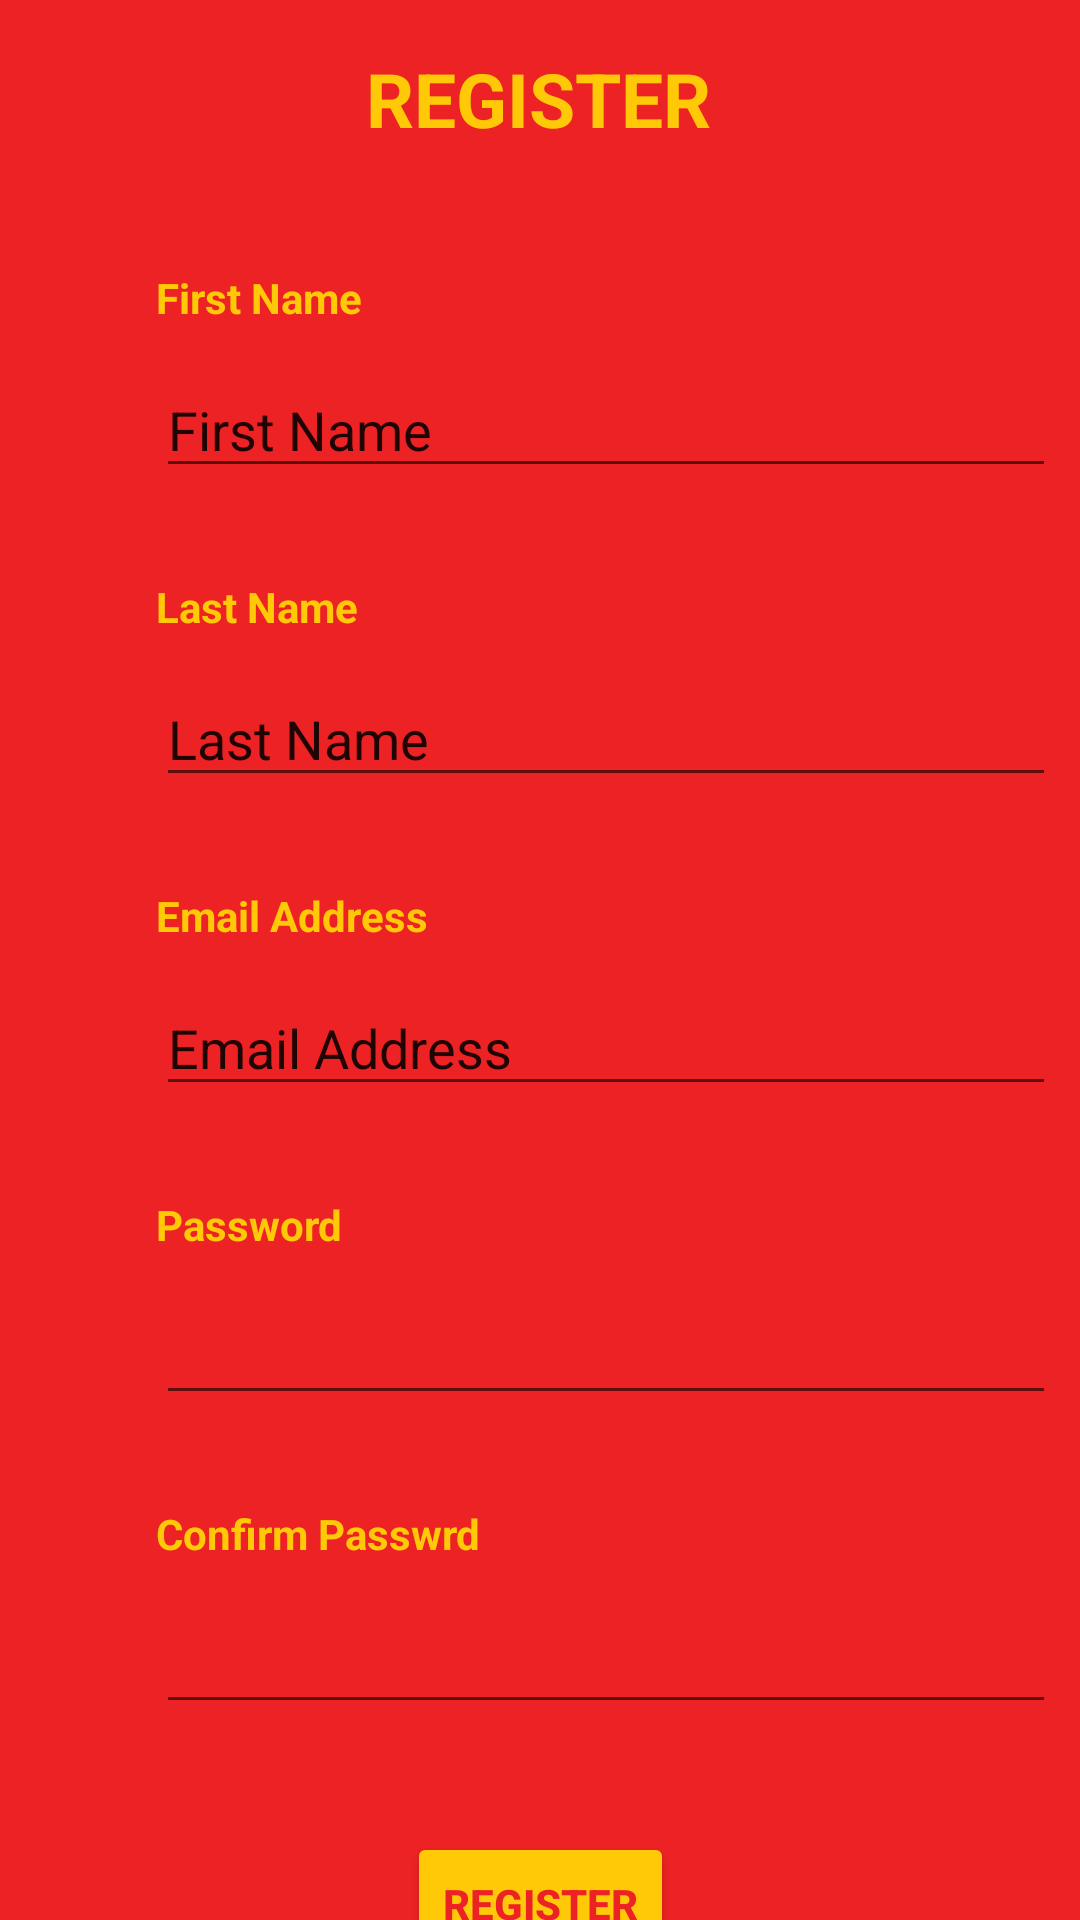

Write the Android layout XML for this screen, with the resource values it uses.
<!-- AndroidManifest.xml: application theme Theme.Montero_IMApp -->
<!-- res/layout/activity_register_screen.xml -->
<?xml version="1.0" encoding="utf-8"?>
<androidx.constraintlayout.widget.ConstraintLayout xmlns:android="http://schemas.android.com/apk/res/android"
    xmlns:app="http://schemas.android.com/apk/res-auto"
    xmlns:tools="http://schemas.android.com/tools"
    android:layout_width="match_parent"
    android:layout_height="match_parent"
    android:background="#ed2224"
    tools:context=".RegisterScreen">

    <TextView
        android:id="@+id/textView"
        android:layout_width="wrap_content"
        android:layout_height="wrap_content"
        android:layout_marginTop="16dp"
        android:text="REGISTER"
        android:textColor="#ffc907"
        android:textSize="25sp"
        android:textStyle="bold"
        app:layout_constraintEnd_toEndOf="parent"
        app:layout_constraintHorizontal_bias="0.498"
        app:layout_constraintStart_toStartOf="parent"
        app:layout_constraintTop_toTopOf="parent" />

    <EditText
        android:id="@+id/editTextTextPersonName"
        android:layout_width="300dp"
        android:layout_height="42dp"
        android:layout_marginTop="12dp"
        android:ems="10"
        android:inputType="textPersonName"
        android:text="First Name"
        app:layout_constraintStart_toStartOf="@+id/textView2"
        app:layout_constraintTop_toBottomOf="@+id/textView2" />

    <EditText
        android:id="@+id/editTextTextEmailAddress"
        android:layout_width="300dp"
        android:layout_height="42dp"
        android:layout_marginTop="12dp"
        android:ems="10"
        android:inputType="textEmailAddress"
        android:text="Email Address"
        app:layout_constraintStart_toStartOf="@+id/textView4"
        app:layout_constraintTop_toBottomOf="@+id/textView4" />

    <EditText
        android:id="@+id/editTextTextPassword2"
        android:layout_width="300dp"
        android:layout_height="42dp"
        android:layout_marginTop="12dp"
        android:ems="10"
        android:inputType="textPassword"
        app:layout_constraintStart_toStartOf="@+id/textView6"
        app:layout_constraintTop_toBottomOf="@+id/textView6" />

    <TextView
        android:id="@+id/textView6"
        android:layout_width="wrap_content"
        android:layout_height="wrap_content"
        android:layout_marginTop="84dp"
        android:text="Confirm Passwrd"
        android:textColor="#ffc907"
        android:textStyle="bold"
        app:layout_constraintStart_toStartOf="@+id/textView5"
        app:layout_constraintTop_toBottomOf="@+id/textView5" />

    <Button
        android:id="@+id/button"
        android:layout_width="wrap_content"
        android:layout_height="wrap_content"
        android:layout_marginTop="36dp"
        android:backgroundTint="#ffc907"
        android:text="Register"
        android:textColor="#ed2224"
        android:textStyle="bold"
        app:layout_constraintEnd_toEndOf="parent"
        app:layout_constraintStart_toStartOf="parent"
        app:layout_constraintTop_toBottomOf="@+id/editTextTextPassword2" />

    <EditText
        android:id="@+id/editTextTextPersonName2"
        android:layout_width="300dp"
        android:layout_height="42dp"
        android:layout_marginTop="12dp"
        android:ems="10"
        android:inputType="textPersonName"
        android:text="Last Name"
        app:layout_constraintStart_toStartOf="@+id/textView3"
        app:layout_constraintTop_toBottomOf="@+id/textView3" />

    <TextView
        android:id="@+id/textView4"
        android:layout_width="wrap_content"
        android:layout_height="wrap_content"
        android:layout_marginTop="84dp"
        android:text="Email Address"
        android:textColor="#ffc907"
        android:textStyle="bold"
        app:layout_constraintStart_toStartOf="@+id/textView3"
        app:layout_constraintTop_toBottomOf="@+id/textView3" />

    <EditText
        android:id="@+id/editTextTextPassword"
        android:layout_width="300dp"
        android:layout_height="42dp"
        android:layout_marginTop="12dp"
        android:ems="10"
        android:inputType="textPassword"
        app:layout_constraintStart_toStartOf="@+id/textView5"
        app:layout_constraintTop_toBottomOf="@+id/textView5" />

    <TextView
        android:id="@+id/textView5"
        android:layout_width="wrap_content"
        android:layout_height="wrap_content"
        android:layout_marginTop="84dp"
        android:text="Password"
        android:textColor="#ffc907"
        android:textStyle="bold"
        app:layout_constraintStart_toStartOf="@+id/textView4"
        app:layout_constraintTop_toBottomOf="@+id/textView4" />

    <TextView
        android:id="@+id/textView2"
        android:layout_width="wrap_content"
        android:layout_height="wrap_content"
        android:layout_marginStart="52dp"
        android:layout_marginTop="40dp"
        android:text="First Name"
        android:textColor="#ffc907"
        android:textStyle="bold"
        app:layout_constraintStart_toStartOf="parent"
        app:layout_constraintTop_toBottomOf="@+id/textView" />

    <TextView
        android:id="@+id/textView3"
        android:layout_width="wrap_content"
        android:layout_height="wrap_content"
        android:layout_marginTop="84dp"
        android:text="Last Name"
        android:textColor="#ffc907"
        android:textStyle="bold"
        app:layout_constraintStart_toStartOf="@+id/textView2"
        app:layout_constraintTop_toBottomOf="@+id/textView2" />

</androidx.constraintlayout.widget.ConstraintLayout>
<!-- resources referenced by this layout -->
<resources>
  <style name="Theme.Montero_IMApp" parent="Theme.MaterialComponents.DayNight.DarkActionBar">
          
          <item name="colorPrimary">@color/purple_500</item>
          <item name="colorPrimaryVariant">@color/purple_700</item>
          <item name="colorOnPrimary">@color/white</item>
          
          <item name="colorSecondary">@color/teal_200</item>
          <item name="colorSecondaryVariant">@color/teal_700</item>
          <item name="colorOnSecondary">@color/black</item>
          
          <item name="android:statusBarColor" tools:targetApi="l">?attr/colorPrimaryVariant</item>
          
      </style>
  <!-- not gathered from this repository: default colours our renderer supplied (Android Studio template values) -->
  <color name="purple_500">#FF6200EE</color>
  <color name="purple_700">#FF3700B3</color>
  <color name="teal_200">#FF03DAC5</color>
  <color name="teal_700">#FF018786</color>
  <color name="black">#FF000000</color>
  <color name="white">#FFFFFFFF</color>
</resources>
